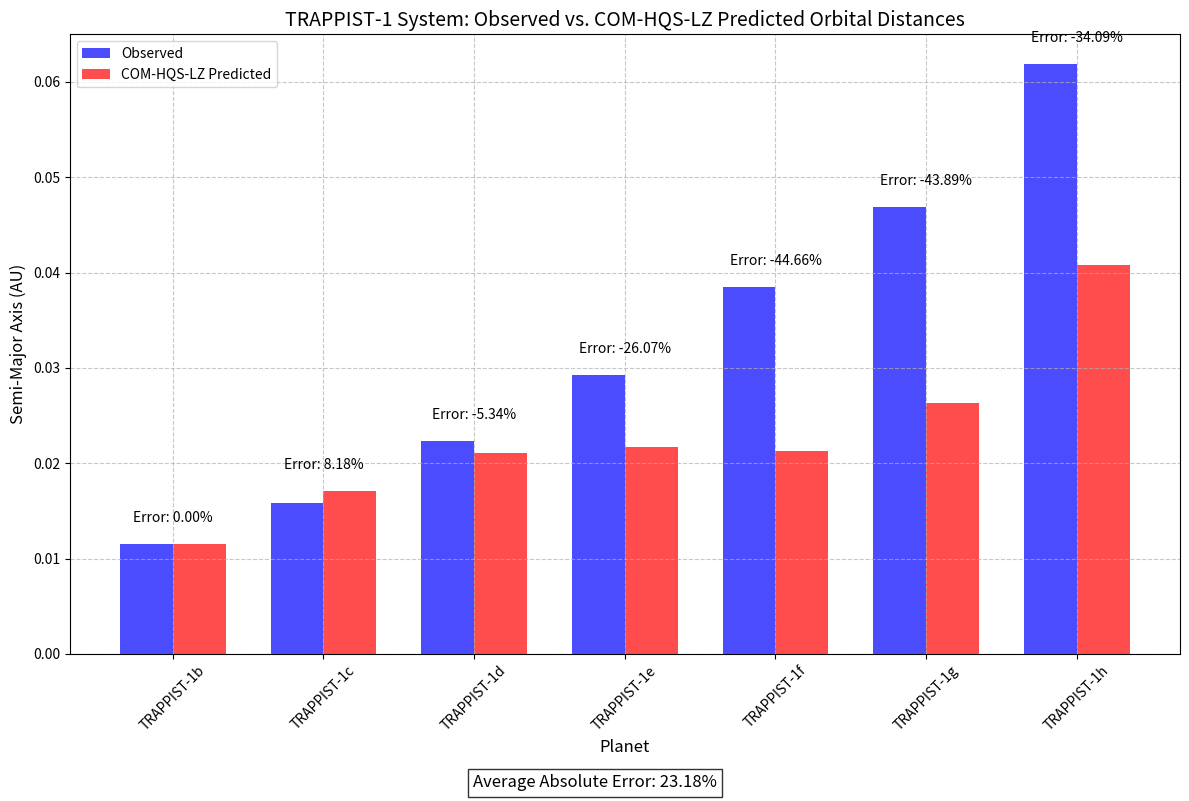
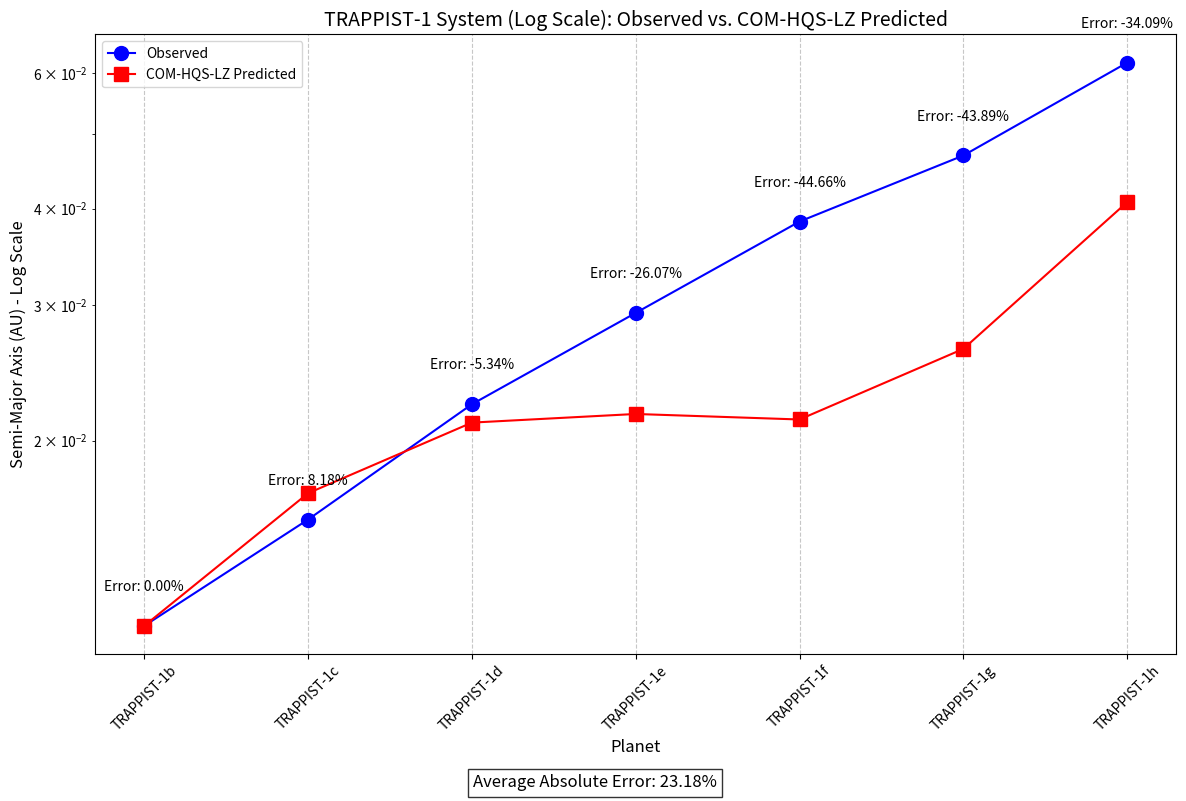
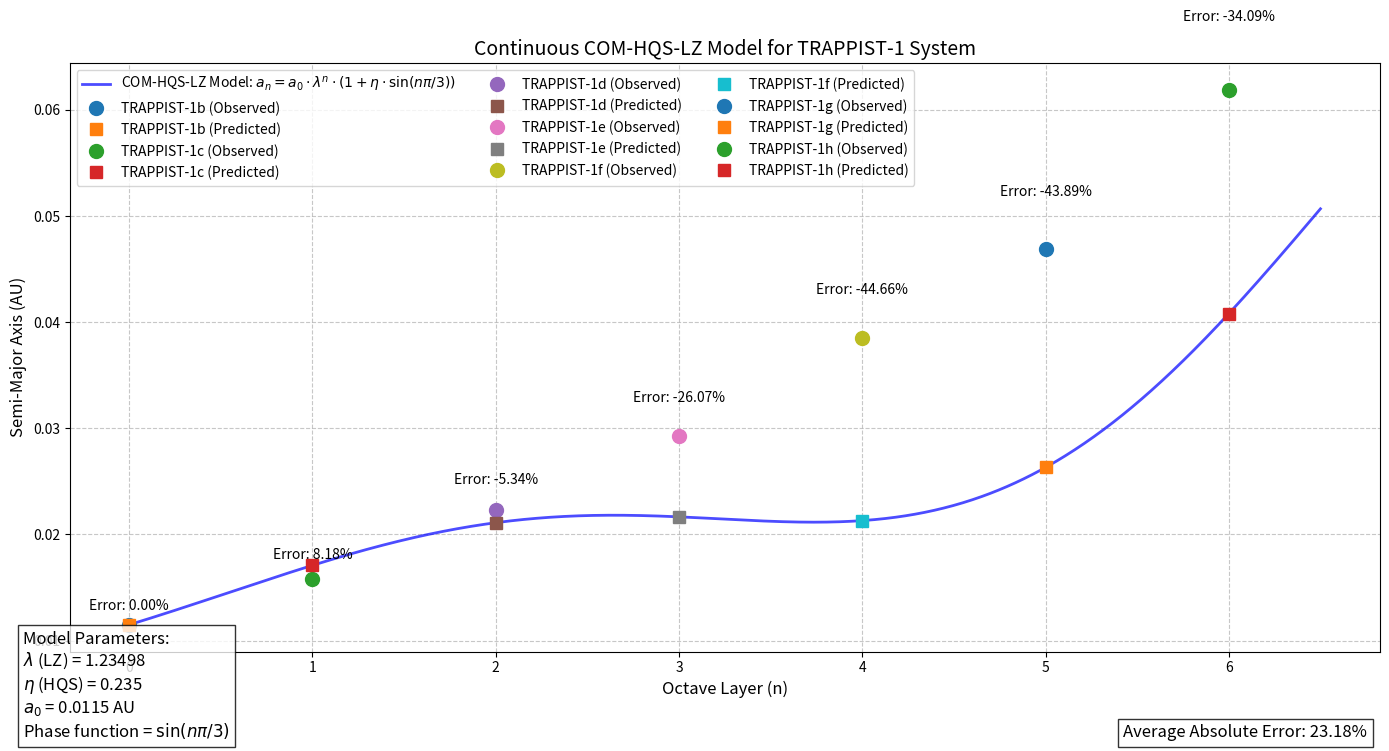
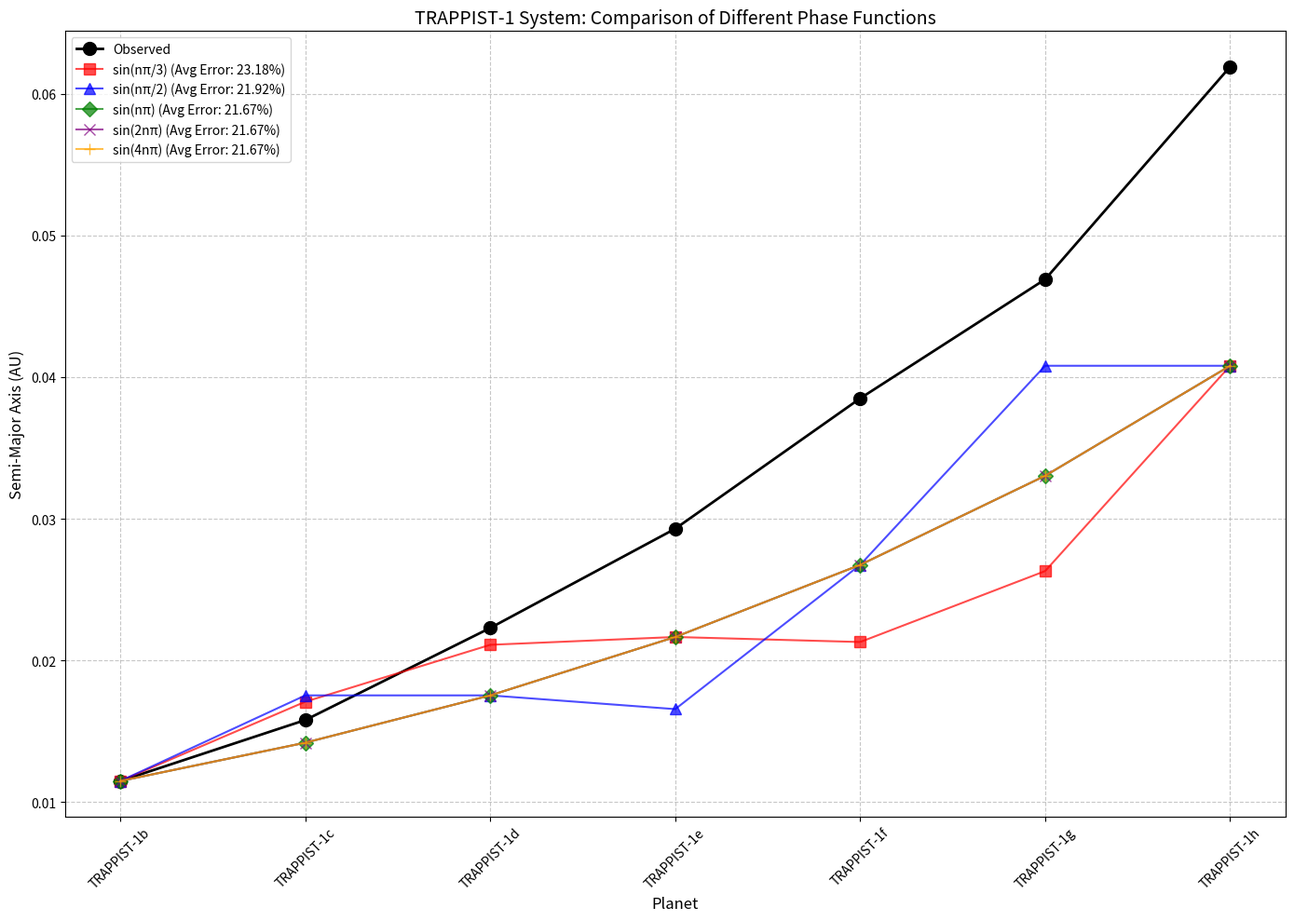

Write Python code to recreate these figures, in order.
"""
COM Framework Analysis of TRAPPIST-1 Exoplanetary System

This module implements the COM-HQS-LZ model for the TRAPPIST-1 system
and analyzes how well the model predicts the orbital distances of its 7 planets.

Author: Martin Doina
Date: April 24, 2025
"""

import numpy as np
import matplotlib.pyplot as plt
from matplotlib.ticker import ScalarFormatter
import os

# Define COM framework constants
LZ = 1.23498  # LZ scaling constant
HQS = 0.235   # HQS modulation constant
a0 = 0.0115   # TRAPPIST-1b's observed distance (AU)

def com_hqs_lz_orbit(n, phase_func=lambda n: np.sin(n * np.pi / 3)):
    """
    Predicts orbital distance for octave layer n with phase modulation.
    
    Parameters:
    - n: Octave layer number
    - phase_func: Phase function to use (default: sin(n*π/3))
    
    Returns:
    - Predicted orbital distance in AU
    """
    return a0 * (LZ ** n) * (1 + HQS * phase_func(n))

def analyze_trappist1():
    """
    Analyze the TRAPPIST-1 system using the COM-HQS-LZ model.
    
    Returns:
    - Dictionary with analysis results
    """
    # TRAPPIST-1 observed distances (AU) - NASA data
    planet_names = ['TRAPPIST-1b', 'TRAPPIST-1c', 'TRAPPIST-1d', 'TRAPPIST-1e', 
                   'TRAPPIST-1f', 'TRAPPIST-1g', 'TRAPPIST-1h']
    observed = [0.0115, 0.0158, 0.0223, 0.0293, 0.0385, 0.0469, 0.0619]
    layers = np.arange(len(observed))
    
    # Compare predictions
    predicted = [com_hqs_lz_orbit(n) for n in layers]
    residuals = (np.array(predicted) - np.array(observed)) / np.array(observed) * 100  # % error
    
    # Print results
    print("TRAPPIST-1 Validation:")
    print("{:<12} {:<15} {:<15} {:<15}".format("Planet", "Observed (AU)", "Predicted (AU)", "Error (%)"))
    print("-" * 60)
    
    for i, (name, obs, pred, err) in enumerate(zip(planet_names, observed, predicted, residuals)):
        print("{:<12} {:<15.4f} {:<15.4f} {:<15.2f}".format(name, obs, pred, err))
    
    # Calculate average absolute error
    avg_abs_error = np.mean(np.abs(residuals))
    print("-" * 60)
    print(f"Average Absolute Error: {avg_abs_error:.2f}%")
    
    # Prepare results for return
    results = {
        "planet_names": planet_names,
        "observed": observed,
        "predicted": predicted,
        "residuals": residuals,
        "avg_abs_error": avg_abs_error,
        "layers": layers
    }
    
    return results

def plot_comparison(results, output_dir="figures", filename="trappist1_comparison.png"):
    """
    Create a bar chart comparing observed and predicted values.
    
    Parameters:
    - results: Dictionary with analysis results
    - output_dir: Directory to save the figure
    - filename: Name of the output file
    """
    # Create output directory if it doesn't exist
    if not os.path.exists(output_dir):
        os.makedirs(output_dir)
    
    # Extract data for plotting
    planet_names = results["planet_names"]
    observed = results["observed"]
    predicted = results["predicted"]
    residuals = results["residuals"]
    
    # Create figure
    plt.figure(figsize=(12, 8))
    
    # Plot bars
    x = np.arange(len(planet_names))
    width = 0.35
    
    plt.bar(x - width/2, observed, width, label='Observed', color='blue', alpha=0.7)
    plt.bar(x + width/2, predicted, width, label='COM-HQS-LZ Predicted', color='red', alpha=0.7)
    
    # Add error labels
    for i in range(len(planet_names)):
        plt.text(i, max(observed[i], predicted[i]) + 0.002, 
                 f"Error: {residuals[i]:.2f}%", 
                 ha='center', va='bottom', fontsize=10)
    
    # Add labels and title
    plt.xlabel('Planet', fontsize=12)
    plt.ylabel('Semi-Major Axis (AU)', fontsize=12)
    plt.title('TRAPPIST-1 System: Observed vs. COM-HQS-LZ Predicted Orbital Distances', fontsize=14)
    plt.xticks(x, planet_names, rotation=45)
    plt.legend()
    plt.grid(True, linestyle='--', alpha=0.7)
    
    # Add average error text
    plt.figtext(0.5, 0.01, f"Average Absolute Error: {results['avg_abs_error']:.2f}%", 
                ha='center', fontsize=12, bbox=dict(facecolor='white', alpha=0.8))
    
    # Save figure
    plt.tight_layout(rect=[0, 0.03, 1, 1])
    plt.savefig(os.path.join(output_dir, filename), dpi=300)
    plt.close()
    
    print(f"Comparison plot saved to {os.path.join(output_dir, filename)}")

def plot_log_scale(results, output_dir="figures", filename="trappist1_log.png"):
    """
    Create a logarithmic plot of observed and predicted values.
    
    Parameters:
    - results: Dictionary with analysis results
    - output_dir: Directory to save the figure
    - filename: Name of the output file
    """
    # Create output directory if it doesn't exist
    if not os.path.exists(output_dir):
        os.makedirs(output_dir)
    
    # Extract data for plotting
    planet_names = results["planet_names"]
    observed = results["observed"]
    predicted = results["predicted"]
    residuals = results["residuals"]
    
    # Create figure
    plt.figure(figsize=(12, 8))
    
    # Plot on log scale
    plt.semilogy(planet_names, observed, 'o-', label='Observed', color='blue', markersize=10)
    plt.semilogy(planet_names, predicted, 's-', label='COM-HQS-LZ Predicted', color='red', markersize=10)
    
    # Add error labels
    for i in range(len(planet_names)):
        plt.text(i, observed[i] * 1.1, 
                 f"Error: {residuals[i]:.2f}%", 
                 ha='center', va='bottom', fontsize=10)
    
    # Add labels and title
    plt.xlabel('Planet', fontsize=12)
    plt.ylabel('Semi-Major Axis (AU) - Log Scale', fontsize=12)
    plt.title('TRAPPIST-1 System (Log Scale): Observed vs. COM-HQS-LZ Predicted', fontsize=14)
    plt.grid(True, linestyle='--', alpha=0.7)
    plt.legend()
    plt.xticks(rotation=45)
    
    # Format y-axis to show actual values instead of powers
    plt.gca().yaxis.set_major_formatter(ScalarFormatter())
    
    # Add average error text
    plt.figtext(0.5, 0.01, f"Average Absolute Error: {results['avg_abs_error']:.2f}%", 
                ha='center', fontsize=12, bbox=dict(facecolor='white', alpha=0.8))
    
    # Save figure
    plt.tight_layout(rect=[0, 0.03, 1, 1])
    plt.savefig(os.path.join(output_dir, filename), dpi=300)
    plt.close()
    
    print(f"Log scale plot saved to {os.path.join(output_dir, filename)}")

def plot_continuous_model(results, output_dir="figures", filename="trappist1_continuous.png"):
    """
    Create a plot of the continuous model with planet positions marked.
    
    Parameters:
    - results: Dictionary with analysis results
    - output_dir: Directory to save the figure
    - filename: Name of the output file
    """
    # Create output directory if it doesn't exist
    if not os.path.exists(output_dir):
        os.makedirs(output_dir)
    
    # Extract data for plotting
    planet_names = results["planet_names"]
    observed = results["observed"]
    predicted = results["predicted"]
    residuals = results["residuals"]
    layers = results["layers"]
    
    # Generate continuous model
    n_values = np.linspace(0, len(observed) - 0.5, 1000)
    a_values = [com_hqs_lz_orbit(n) for n in n_values]
    
    # Create figure
    plt.figure(figsize=(14, 8))
    
    # Plot continuous model
    plt.plot(n_values, a_values, '-', color='blue', alpha=0.7, linewidth=2, 
             label='COM-HQS-LZ Model: $a_n = a_0 \\cdot \\lambda^n \\cdot (1 + \\eta \\cdot \\sin(n\\pi/3))$')
    
    # Plot planet positions
    for i, (name, obs, pred, n) in enumerate(zip(planet_names, observed, predicted, layers)):
        plt.plot(n, obs, 'o', markersize=10, label=f"{name} (Observed)")
        plt.plot(n, pred, 's', markersize=8, label=f"{name} (Predicted)")
        
        # Add error label
        plt.text(n, obs * 1.1, 
                 f"Error: {residuals[i]:.2f}%", 
                 ha='center', va='bottom', fontsize=10)
    
    # Add labels and title
    plt.xlabel('Octave Layer (n)', fontsize=12)
    plt.ylabel('Semi-Major Axis (AU)', fontsize=12)
    plt.title('Continuous COM-HQS-LZ Model for TRAPPIST-1 System', fontsize=14)
    plt.grid(True, linestyle='--', alpha=0.7)
    
    # Add legend with smaller font size and multiple columns
    plt.legend(fontsize=10, ncol=3, loc='upper left')
    
    # Add model parameters text
    param_text = f"Model Parameters:\n" \
                 f"$\\lambda$ (LZ) = {LZ}\n" \
                 f"$\\eta$ (HQS) = {HQS}\n" \
                 f"$a_0$ = {a0} AU\n" \
                 f"Phase function = $\\sin(n\\pi/3)$"
    plt.figtext(0.02, 0.02, param_text, fontsize=12, 
                bbox=dict(facecolor='white', alpha=0.8))
    
    # Add average error text
    plt.figtext(0.98, 0.02, f"Average Absolute Error: {results['avg_abs_error']:.2f}%", 
                ha='right', fontsize=12, bbox=dict(facecolor='white', alpha=0.8))
    
    # Save figure
    plt.tight_layout(rect=[0, 0.05, 1, 0.95])
    plt.savefig(os.path.join(output_dir, filename), dpi=300)
    plt.close()
    
    print(f"Continuous model plot saved to {os.path.join(output_dir, filename)}")

def plot_phase_function_comparison(results, output_dir="figures", filename="trappist1_phase_comparison.png"):
    """
    Create a plot comparing different phase functions.
    
    Parameters:
    - results: Dictionary with analysis results
    - output_dir: Directory to save the figure
    - filename: Name of the output file
    """
    # Create output directory if it doesn't exist
    if not os.path.exists(output_dir):
        os.makedirs(output_dir)
    
    # Extract data for plotting
    planet_names = results["planet_names"]
    observed = results["observed"]
    layers = results["layers"]
    
    # Define different phase functions to test
    phase_functions = {
        "sin(nπ/3)": lambda n: np.sin(n * np.pi / 3),
        "sin(nπ/2)": lambda n: np.sin(n * np.pi / 2),
        "sin(nπ)": lambda n: np.sin(n * np.pi),
        "sin(2nπ)": lambda n: np.sin(2 * n * np.pi),
        "sin(4nπ)": lambda n: np.sin(4 * n * np.pi)
    }
    
    # Calculate predictions for each phase function
    predictions = {}
    errors = {}
    avg_errors = {}
    
    for name, func in phase_functions.items():
        pred = [com_hqs_lz_orbit(n, func) for n in layers]
        err = (np.array(pred) - np.array(observed)) / np.array(observed) * 100
        avg_err = np.mean(np.abs(err))
        
        predictions[name] = pred
        errors[name] = err
        avg_errors[name] = avg_err
    
    # Create figure
    plt.figure(figsize=(14, 10))
    
    # Plot observed values
    plt.plot(planet_names, observed, 'o-', label='Observed', color='black', markersize=10, linewidth=2)
    
    # Plot predictions for each phase function
    colors = ['red', 'blue', 'green', 'purple', 'orange']
    markers = ['s', '^', 'D', 'x', '+']
    
    for i, (name, pred) in enumerate(predictions.items()):
        plt.plot(planet_names, pred, markers[i] + '-', label=f"{name} (Avg Error: {avg_errors[name]:.2f}%)", 
                 color=colors[i], markersize=8, alpha=0.7)
    
    # Add labels and title
    plt.xlabel('Planet', fontsize=12)
    plt.ylabel('Semi-Major Axis (AU)', fontsize=12)
    plt.title('TRAPPIST-1 System: Comparison of Different Phase Functions', fontsize=14)
    plt.grid(True, linestyle='--', alpha=0.7)
    plt.legend(fontsize=10)
    plt.xticks(rotation=45)
    
    # Save figure
    plt.tight_layout()
    plt.savefig(os.path.join(output_dir, filename), dpi=300)
    plt.close()
    
    print(f"Phase function comparison plot saved to {os.path.join(output_dir, filename)}")
    
    # Return the best phase function
    best_phase = min(avg_errors.items(), key=lambda x: x[1])[0]
    return best_phase, avg_errors

def generate_all_plots(results):
    """Generate all plots for the TRAPPIST-1 analysis."""
    plot_comparison(results)
    plot_log_scale(results)
    plot_continuous_model(results)
    best_phase, avg_errors = plot_phase_function_comparison(results)
    
    print("\nPhase Function Comparison Results:")
    for phase, error in avg_errors.items():
        print(f"{phase}: {error:.2f}% average error")
    print(f"\nBest phase function: {best_phase} with {avg_errors[best_phase]:.2f}% average error")
    
    print("\nAll plots generated successfully.")
    
    return best_phase, avg_errors

def main():
    """Main function to analyze TRAPPIST-1 system and generate visualizations."""
    print("=" * 60)
    print("COM-HQS-LZ Analysis of TRAPPIST-1 Exoplanetary System")
    print("=" * 60)
    
    # Analyze TRAPPIST-1 system
    results = analyze_trappist1()
    
    # Generate visualizations
    best_phase, avg_errors = generate_all_plots(results)
    
    print("\n" + "=" * 60)
    print("Model parameters:")
    print(f"LZ (λ) = {LZ}")
    print(f"HQS (η) = {HQS}")
    print(f"a0 = {a0} AU")
    print(f"Phase function = sin(nπ/3)")
    print("=" * 60)
    
    # Return results for potential further analysis
    return results, best_phase, avg_errors

if __name__ == "__main__":
    main()
